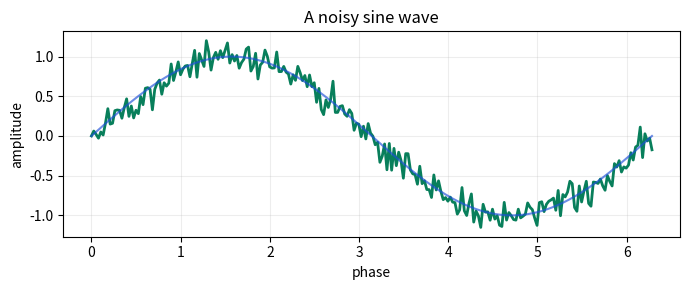

Source code (Python): (Note: this script raises an exception after producing the figure.)
from datetime import datetime
print('Hello from a live demo notebook.')
print('Executed at:', datetime.utcnow().isoformat(timespec='seconds') + 'Z')

import numpy as np
import matplotlib.pyplot as plt

rng = np.random.default_rng(7)
x = np.linspace(0, 2 * np.pi, 240)
y = np.sin(x) + 0.12 * rng.normal(size=x.size)

fig, ax = plt.subplots(figsize=(7, 3))
ax.plot(x, y, color='#087f5b', linewidth=2)
ax.plot(x, np.sin(x), color='#1d4ed8', linewidth=1.5, alpha=0.65)
ax.set_title('A noisy sine wave')
ax.set_xlabel('phase')
ax.set_ylabel('amplitude')
ax.grid(alpha=0.22)
fig.tight_layout()
plt.show()

import pandas as pd

pd.DataFrame({
    'metric': ['sections', 'lazy media', 'collapsed code', 'theme modes'],
    'status': ['ready', 'ready', 'ready', 'ready'],
    'score': [0.96, 0.98, 0.94, 0.97],
}).style.background_gradient(cmap='Greens', subset=['score']).format({'score': '{:.0%}'})
